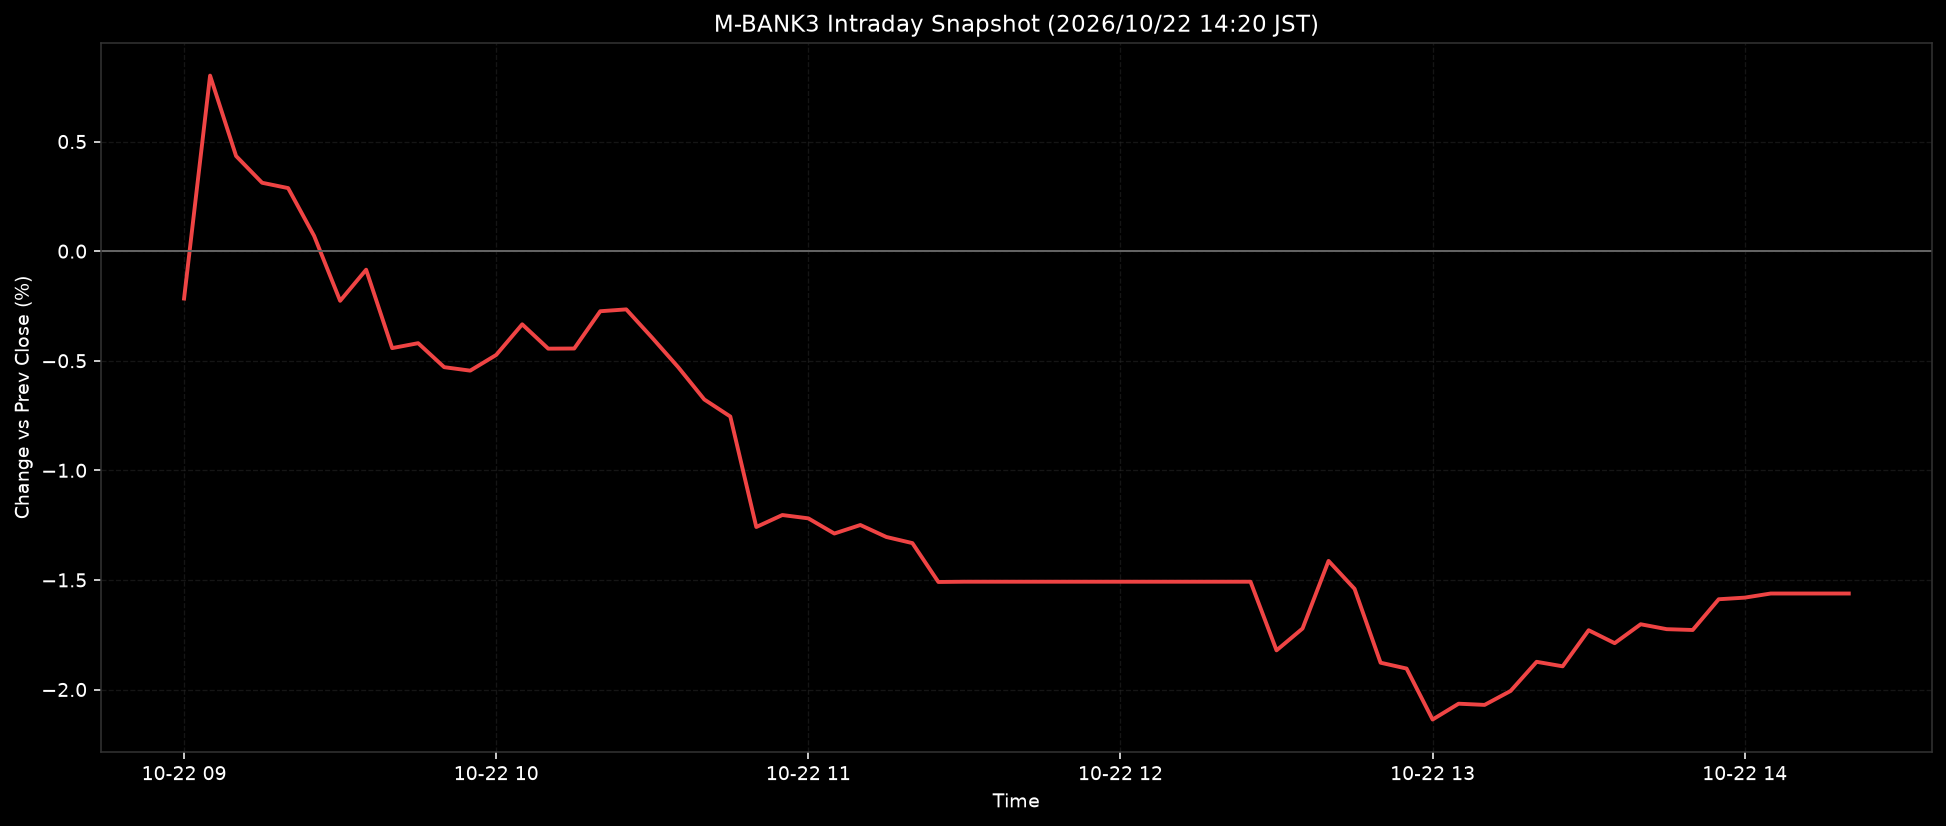

The file beside this chart, header and first rows:
ts, pct
2026-10-22T09:00:00+0900, -0.2163
2026-10-22T09:05:00+0900, 0.8009
2026-10-22T09:10:00+0900, 0.4341
2026-10-22T09:15:00+0900, 0.312
2026-10-22T09:20:00+0900, 0.2877
2026-10-22T09:25:00+0900, 0.0696
2026-10-22T09:30:00+0900, -0.2267
2026-10-22T09:35:00+0900, -0.0847
2026-10-22T09:40:00+0900, -0.4424
2026-10-22T09:45:00+0900, -0.4199
2026-10-22T09:50:00+0900, -0.5294
2026-10-22T09:55:00+0900, -0.5452
2026-10-22T10:00:00+0900, -0.4735
2026-10-22T10:05:00+0900, -0.3339
2026-10-22T10:10:00+0900, -0.4449
2026-10-22T10:15:00+0900, -0.4442
2026-10-22T10:20:00+0900, -0.2742
2026-10-22T10:25:00+0900, -0.2657
2026-10-22T10:30:00+0900, -0.3956
2026-10-22T10:35:00+0900, -0.5298
2026-10-22T10:40:00+0900, -0.6767
2026-10-22T10:45:00+0900, -0.7544
2026-10-22T10:50:00+0900, -1.258
2026-10-22T10:55:00+0900, -1.204
2026-10-22T11:00:00+0900, -1.219
2026-10-22T11:05:00+0900, -1.288
2026-10-22T11:10:00+0900, -1.25
2026-10-22T11:15:00+0900, -1.304
2026-10-22T11:20:00+0900, -1.332
2026-10-22T11:25:00+0900, -1.509
2026-10-22T11:30:00+0900, -1.508
2026-10-22T11:35:00+0900, -1.508
2026-10-22T11:40:00+0900, -1.508
2026-10-22T11:45:00+0900, -1.508
2026-10-22T11:50:00+0900, -1.508
2026-10-22T11:55:00+0900, -1.508
2026-10-22T12:00:00+0900, -1.508
2026-10-22T12:05:00+0900, -1.508
2026-10-22T12:10:00+0900, -1.508
2026-10-22T12:15:00+0900, -1.508
2026-10-22T12:20:00+0900, -1.508
2026-10-22T12:25:00+0900, -1.508
2026-10-22T12:30:00+0900, -1.821
2026-10-22T12:35:00+0900, -1.722
2026-10-22T12:40:00+0900, -1.413
2026-10-22T12:45:00+0900, -1.541
2026-10-22T12:50:00+0900, -1.878
2026-10-22T12:55:00+0900, -1.904
2026-10-22T13:00:00+0900, -2.137
2026-10-22T13:05:00+0900, -2.065
2026-10-22T13:10:00+0900, -2.07
2026-10-22T13:15:00+0900, -2.006
2026-10-22T13:20:00+0900, -1.873
2026-10-22T13:25:00+0900, -1.894
2026-10-22T13:30:00+0900, -1.73
2026-10-22T13:35:00+0900, -1.788
2026-10-22T13:40:00+0900, -1.702
2026-10-22T13:45:00+0900, -1.725
2026-10-22T13:50:00+0900, -1.728
2026-10-22T13:55:00+0900, -1.588
... 5 more rows
